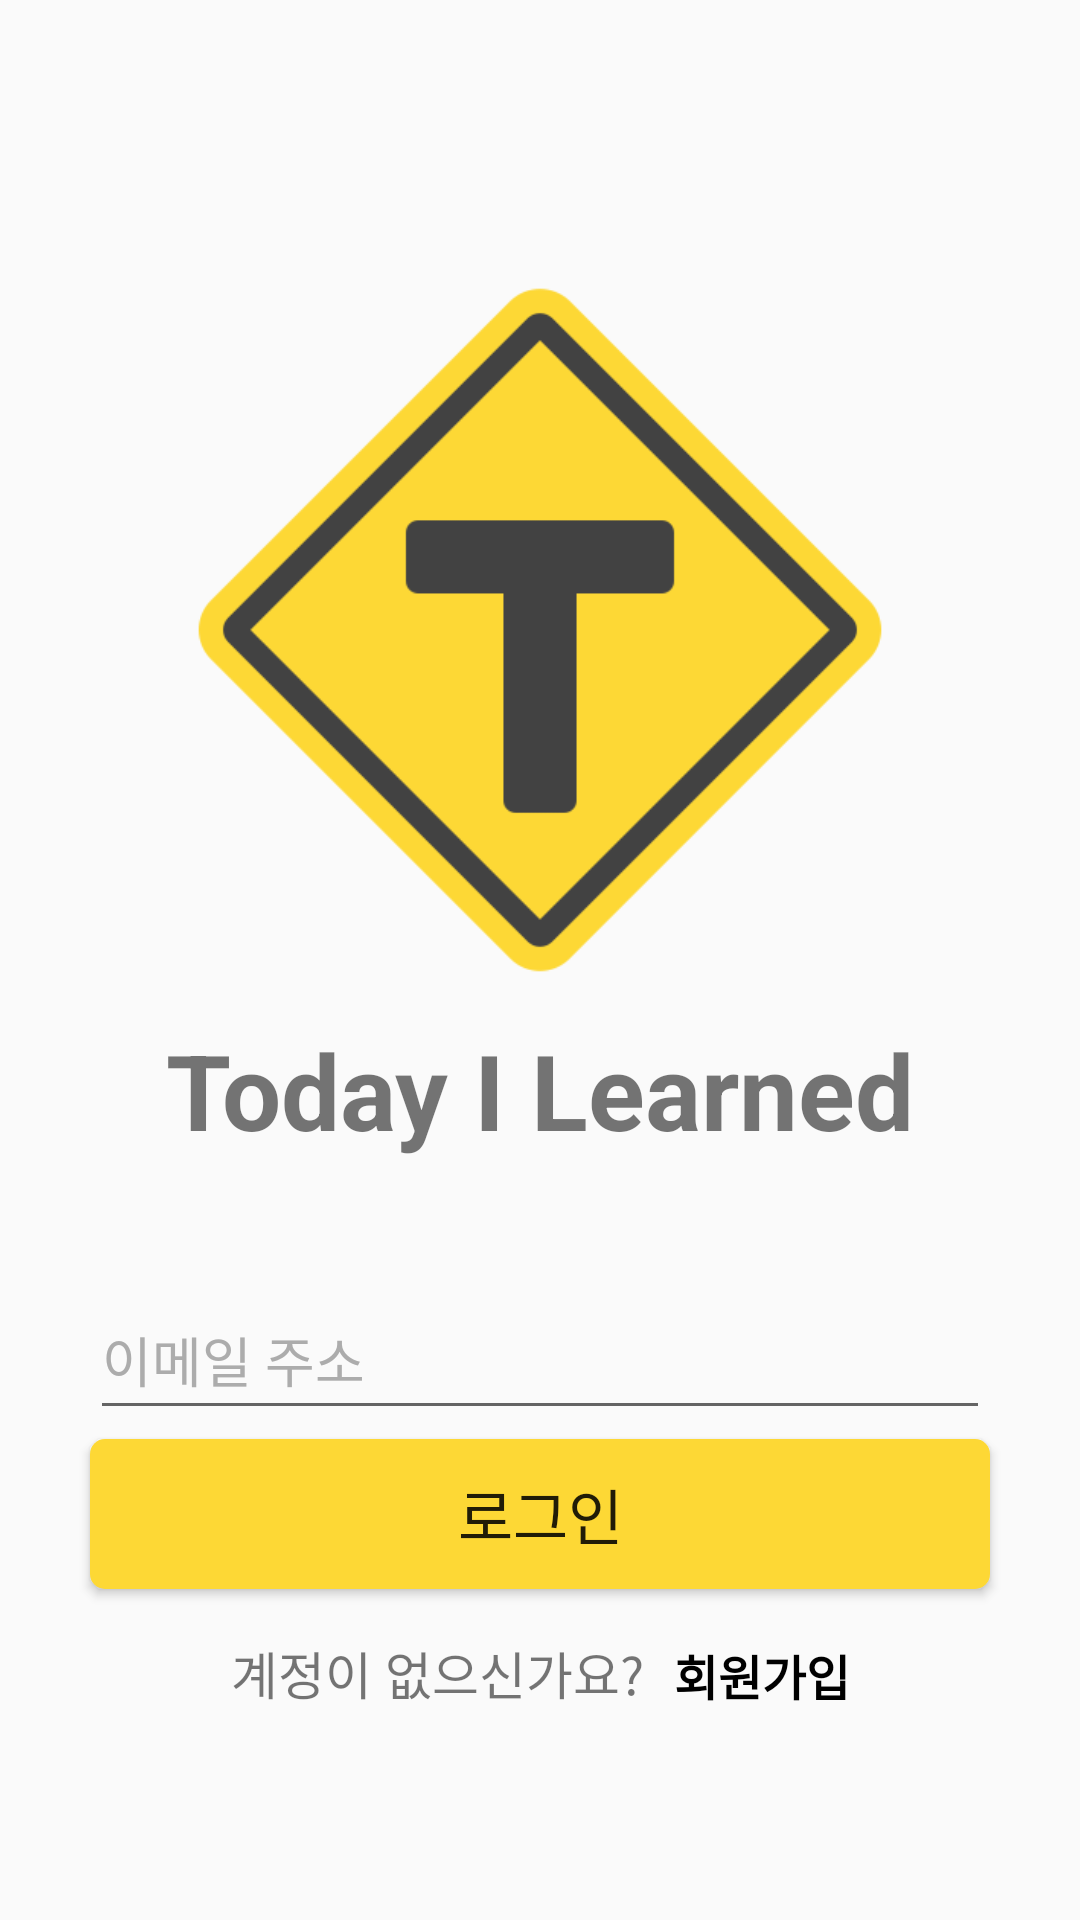

Reconstruct the res/layout file that produces this screen, plus the resources it refers to.
<!-- AndroidManifest.xml: application theme Theme.TeamProject_sns -->
<!-- res/layout/activity_start.xml -->
<?xml version="1.0" encoding="utf-8"?>
<androidx.constraintlayout.widget.ConstraintLayout xmlns:android="http://schemas.android.com/apk/res/android"
    xmlns:app="http://schemas.android.com/apk/res-auto"
    xmlns:tools="http://schemas.android.com/tools"
    android:layout_width="match_parent"
    android:layout_height="match_parent"
    tools:context=".StartActivity">

    <ImageView
        android:id="@+id/iv_logo"
        android:layout_width="260dp"
        android:layout_height="260dp"
        android:layout_marginTop="80dp"
        android:src="@drawable/sign"
        app:layout_constraintEnd_toEndOf="parent"
        app:layout_constraintStart_toStartOf="parent"
        app:layout_constraintTop_toTopOf="parent" />

    <TextView
        android:id="@+id/tv_til"
        android:layout_width="wrap_content"
        android:layout_height="wrap_content"
        android:text="Today I Learned"
        android:textSize="35sp"
        android:textStyle="bold"
        app:layout_constraintEnd_toEndOf="parent"
        app:layout_constraintStart_toStartOf="parent"
        app:layout_constraintTop_toBottomOf="@id/iv_logo"
        app:layout_goneMarginTop="20dp" />

    <EditText
        android:id="@+id/et_email"
        android:layout_width="300dp"
        android:layout_height="50dp"
        android:layout_marginTop="40dp"
        android:hint="이메일 주소"
        android:fontFamily="@font/skybori"
        android:inputType="textEmailAddress"
        android:textColorHint="#FFACACAC"
        app:layout_constraintEnd_toEndOf="parent"
        app:layout_constraintStart_toStartOf="parent"
        app:layout_constraintTop_toBottomOf="@id/tv_til" />

    <EditText
        android:id="@+id/et_pw"
        android:layout_width="300dp"
        android:layout_height="50dp"
        android:layout_marginTop="10dp"
        android:hint="비밀번호"
        android:fontFamily="@font/skybori"
        android:inputType="textPassword"
        android:textColorHint="#FFACACAC"
        app:layout_constraintEnd_toEndOf="parent"
        app:layout_constraintStart_toStartOf="parent"
        app:layout_constraintTop_toBottomOf="@+id/et_email" />

    <android.widget.Button
        android:id="@+id/btn_signUp"
        android:layout_width="wrap_content"
        android:layout_height="wrap_content"
        android:layout_marginBottom="17dp"
        android:background="@drawable/btn_yellow"
        android:text="로그인"
        android:fontFamily="@font/skybori"
        android:textSize="20sp"
        app:layout_constraintBottom_toTopOf="@id/tv_login"
        app:layout_constraintEnd_toEndOf="parent"
        app:layout_constraintStart_toStartOf="parent" />

    <TextView
        android:id="@+id/tv_checkAccount"
        android:layout_width="wrap_content"
        android:layout_height="wrap_content"
        android:layout_marginEnd="10dp"
        android:layout_marginBottom="70dp"
        android:text="계정이 없으신가요?"
        android:textSize="17sp"
        android:fontFamily="@font/skybori"
        app:layout_constraintBottom_toBottomOf="parent"
        app:layout_constraintEnd_toStartOf="@+id/tv_login"
        app:layout_constraintHorizontal_chainStyle="packed"
        app:layout_constraintStart_toStartOf="parent" />

    <TextView
        android:id="@+id/tv_login"
        android:layout_width="wrap_content"
        android:layout_height="wrap_content"
        android:layout_marginBottom="70dp"
        android:background="@null"
        android:clickable="true"
        android:gravity="bottom"
        android:text="회원가입"
        android:fontFamily="@font/skybori"
        android:textColor="@color/black"
        android:textStyle="bold"
        android:textSize="16sp"
        app:layout_constraintBottom_toBottomOf="parent"
        app:layout_constraintEnd_toEndOf="parent"
        app:layout_constraintStart_toEndOf="@+id/tv_checkAccount" />


</androidx.constraintlayout.widget.ConstraintLayout>
<!-- resources referenced by this layout -->
<resources>
  <color name="black">#000000</color>
  <!-- drawable btn_yellow (drawable) -->
  <?xml version="1.0" encoding="utf-8"?>
  <shape xmlns:android="http://schemas.android.com/apk/res/android"
      android:shape="rectangle">
  
      <size
          android:width="300dp"
          android:height="50dp"/>
  
      <solid android:color="@color/yellow"/>
  
      <corners
          android:radius="5dp"/>
  
  </shape>
  <!-- drawable sign: png bitmap (drawable, 7735 bytes) -->
  <style name="Theme.TeamProject_sns" parent="Theme.AppCompat.Light" />
  <color name="yellow">#FDD835</color>
</resources>
